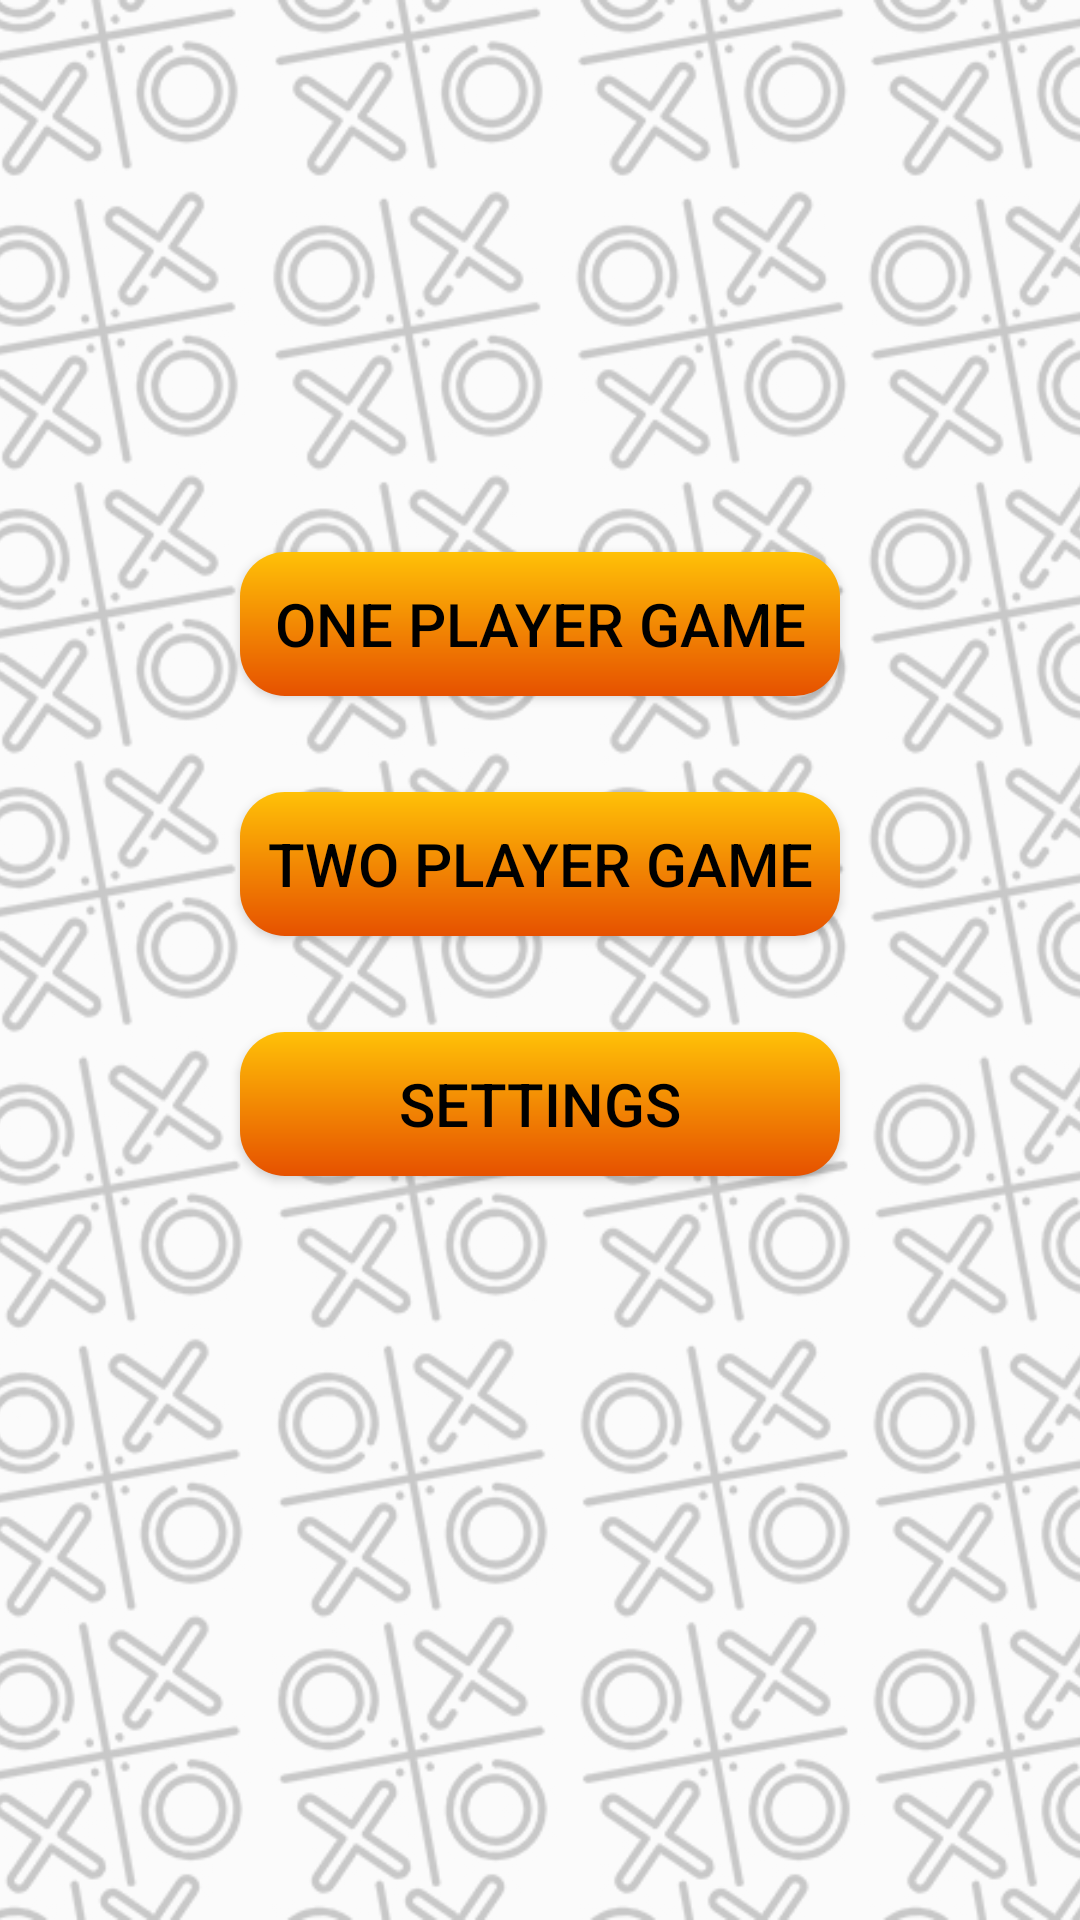

Android layout source for this screen:
<!-- AndroidManifest.xml: application theme Theme.XOGame -->
<!-- res/layout/fragment_home.xml -->
<?xml version="1.0" encoding="utf-8"?>
<layout xmlns:android="http://schemas.android.com/apk/res/android"
    xmlns:app="http://schemas.android.com/apk/res-auto"
    xmlns:tools="http://schemas.android.com/tools">

    <data>
        <variable
            name="homeFragment"
            type="com.example.xogame.HomeFragment" />

    </data>

    <androidx.constraintlayout.widget.ConstraintLayout
        android:layout_width="match_parent"
        android:layout_height="match_parent"
        tools:context=".HomeFragment">

        <ImageView
            android:id="@+id/home_background"
            android:layout_width="wrap_content"
            android:layout_height="wrap_content"
            android:alpha="0.2"
            android:scaleType="centerCrop"
            android:visibility="visible"
            app:layout_constraintBottom_toBottomOf="parent"
            app:layout_constraintEnd_toEndOf="parent"
            app:layout_constraintHorizontal_bias="0.0"
            app:layout_constraintStart_toStartOf="parent"
            app:layout_constraintTop_toTopOf="parent"
            app:layout_constraintVertical_bias="0.0"
            app:srcCompat="@drawable/xobackground" />

        <Button
            android:id="@+id/btn_one_player"
            android:layout_width="200dp"
            android:layout_height="wrap_content"
            android:layout_marginTop="184dp"
            android:background="@drawable/home_buttons"
            android:text="@string/btn_one_player"
            android:textColor="@color/black"
            android:textSize="20sp"
            app:layout_constraintEnd_toEndOf="parent"
            app:layout_constraintStart_toStartOf="parent"
            app:layout_constraintTop_toTopOf="@+id/home_background" />

        <Button
            android:id="@+id/btn_two_player"
            android:layout_width="200dp"
            android:layout_height="wrap_content"
            android:layout_marginTop="32dp"
            android:background="@drawable/home_buttons"
            android:text="@string/btn_two_player"
            android:textColor="@color/black"
            android:textSize="20sp"
            app:layout_constraintEnd_toEndOf="parent"
            app:layout_constraintHorizontal_bias="0.500"
            app:layout_constraintStart_toStartOf="parent"
            app:layout_constraintTop_toBottomOf="@+id/btn_one_player" />

        <Button
            android:id="@+id/btn_settings"
            android:layout_width="200dp"
            android:layout_height="wrap_content"
            android:layout_marginTop="32dp"
            android:background="@drawable/home_buttons"
            android:text="@string/btn_settings"
            android:textColor="@color/black"
            android:textSize="20sp"
            app:layout_constraintEnd_toEndOf="parent"
            app:layout_constraintHorizontal_bias="0.500"
            app:layout_constraintStart_toStartOf="parent"
            app:layout_constraintTop_toBottomOf="@+id/btn_two_player" />

    </androidx.constraintlayout.widget.ConstraintLayout>
</layout>
<!-- resources referenced by this layout -->
<resources>
  <color name="black">#FF000000</color>
  <!-- drawable home_buttons (drawable) -->
  <?xml version="1.0" encoding="utf-8"?>
  <shape xmlns:android="http://schemas.android.com/apk/res/android"
      android:shape="rectangle">
  
      <gradient
          android:angle="90"
          android:endColor="@color/yellow"
          android:startColor="@color/orange"/>
  
      <corners android:radius="15dp"/>
  
  </shape>
  <!-- drawable xobackground: jpg bitmap (drawable, 341085 bytes) -->
  <string name="btn_one_player">One Player Game</string>
  <string name="btn_settings">Settings</string>
  <string name="btn_two_player">Two Player Game</string>
  <style name="Theme.XOGame" parent="Theme.AppCompat.DayNight.DarkActionBar">
          
          <item name="colorPrimary">@color/orange</item>
          <item name="colorPrimaryVariant">@color/darkOrange</item>
          <item name="colorOnPrimary">@color/black</item>
          
          <item name="colorSecondary">@color/yellow</item>
          <item name="colorSecondaryVariant">@color/darkYellow</item>
          <item name="colorOnSecondary">@color/black</item>
          
          <item name="android:statusBarColor" tools:targetApi="l">?attr/colorPrimaryVariant</item>
          
          <item name="colorSurface">@color/design_default_color_surface</item>
  
      </style>
  <color name="yellow">#ffc107</color>
  <color name="orange">#e65100</color>
  <color name="darkOrange">#ac1900</color>
  <color name="darkYellow">#c79100</color>
</resources>
